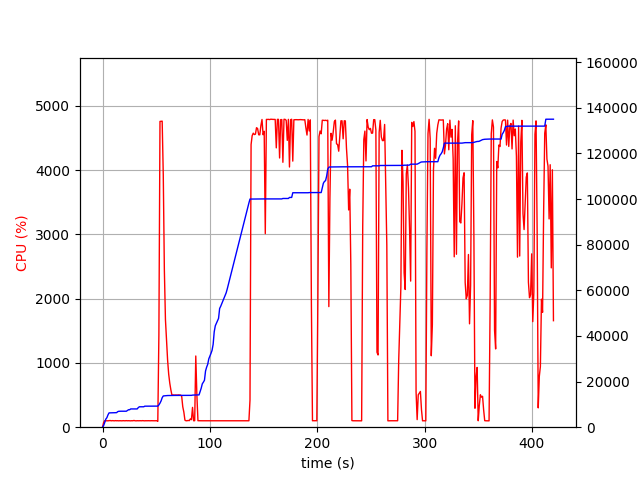

The data file committed next to this chart (first rows):
elapsed_time, nproc, cpu, mem_real, mem_virtual
3.8623809814453125e-05, 1, 0.0, 5.465, 2857
1.006, 1, 73.5, 740.8, 1688
2.015, 1, 101.2, 2033, 3656
3.022, 1, 99.2, 3529, 6536
4.03, 1, 100.2, 4155, 6786
5.038, 1, 99.2, 5367, 8578
6.046, 1, 102.2, 6271, 10738
7.055, 1, 104.1, 6281, 10738
8.062, 1, 99.3, 6295, 10738
9.07, 1, 102.2, 6307, 10738
10.08, 1, 100.2, 6307, 10738
11.08, 1, 99.3, 6323, 10738
12.09, 1, 102.2, 6323, 10738
13.1, 1, 100.0, 6379, 10750
14.11, 1, 101.0, 6813, 10750
15.12, 1, 99.0, 6965, 10750
16.13, 1, 101.0, 7009, 10750
17.14, 1, 100.0, 7009, 10750
18.15, 1, 99.1, 7009, 10750
19.16, 1, 102.0, 7009, 10750
20.17, 1, 100.0, 7009, 10750
21.18, 1, 100.1, 7009, 10750
22.19, 1, 102.0, 7009, 10750
23.2, 1, 100.0, 7327, 10750
24.21, 1, 101.1, 7651, 10750
25.22, 1, 100.0, 7651, 10750
26.23, 1, 99.0, 8005, 13310
27.24, 1, 100.9, 8005, 13310
28.25, 1, 100.0, 8005, 13310
29.26, 1, 105.0, 8005, 13310
30.27, 1, 100.1, 8005, 13310
31.28, 1, 99.0, 8005, 13310
32.29, 1, 101.0, 8005, 13310
33.3, 1, 100.0, 8597, 13310
34.31, 1, 101.0, 8945, 13310
35.32, 1, 101.0, 8951, 13310
36.33, 1, 99.9, 8951, 13310
37.34, 1, 102.0, 8957, 13310
38.35, 1, 100.1, 8957, 13310
39.36, 1, 99.0, 9213, 13310
40.37, 1, 101.0, 9213, 13310
41.38, 1, 99.9, 9213, 13310
42.39, 1, 101.1, 9217, 13310
43.4, 1, 100.0, 9219, 13310
44.41, 1, 100.0, 9219, 13310
45.42, 1, 101.0, 9219, 13310
46.43, 1, 100.1, 9219, 13310
47.44, 1, 100.0, 9219, 13310
48.45, 1, 100.0, 9219, 13310
49.46, 1, 101.0, 9219, 13310
50.47, 1, 101.0, 9219, 13310
51.48, 2, 91.1, 9242, 16510
52.49, 1, 1438, 9754, 17173
53.51, 1, 4757, 10553, 18012
54.53, 1, 4758, 11526, 19068
55.55, 1, 4761, 12916, 20574
56.57, 1, 3923, 13700, 21450
57.59, 1, 2447, 13750, 21476
58.6, 1, 1674, 13811, 21524
59.6, 1, 1361, 13865, 21588
... 355 more rows
